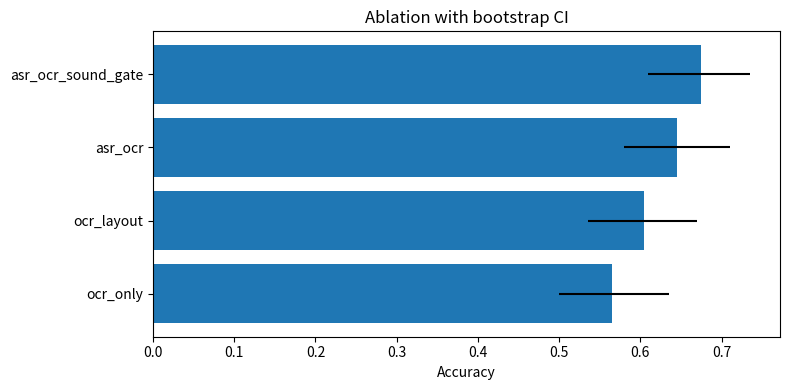

Source code (Python):
from pathlib import Path
import json
import math
import random
import statistics
from collections import Counter, defaultdict

import numpy as np
import pandas as pd

try:
    import matplotlib.pyplot as plt
except Exception as exc:
    plt = None
    print("matplotlib을 불러오지 못했습니다:", exc)

ROOT = Path.cwd()
ARTIFACTS = ROOT / "artifacts"
ARTIFACTS.mkdir(exist_ok=True)

random.seed(42)
np.random.seed(42)

def save_json(name, obj):
    path = ARTIFACTS / name
    path.write_text(json.dumps(obj, ensure_ascii=False, indent=2), encoding="utf-8")
    return path

def display_df(df, n=20):
    return df.head(n)


rng = np.random.default_rng(42)
n = 200
conditions = rng.choice(["clean", "noise", "blur", "alarm"], size=n, p=[0.35, 0.25, 0.25, 0.15])

def simulate_correct(system, cond):
    base = {"clean": 0.72, "noise": 0.52, "blur": 0.48, "alarm": 0.55}[cond]
    bonus = {
        "ocr_only": 0.00,
        "ocr_layout": 0.07 if cond in ["blur", "clean"] else 0.03,
        "asr_ocr": 0.10 if cond in ["noise", "clean"] else 0.05,
        "asr_ocr_sound_gate": 0.11 if cond != "blur" else 0.05,
    }[system]
    return rng.random() < min(0.95, base + bonus)

systems = ["ocr_only", "ocr_layout", "asr_ocr", "asr_ocr_sound_gate"]
rows = []
for i, cond in enumerate(conditions):
    for sys in systems:
        rows.append({"sample_id": i, "condition": cond, "system": sys, "correct": simulate_correct(sys, cond)})
res = pd.DataFrame(rows)
pivot = res.groupby(["system", "condition"])["correct"].mean().reset_index()
pivot.to_csv(ARTIFACTS / "ablation_by_condition.csv", index=False, encoding="utf-8-sig")
pivot


def bootstrap_ci(values, n_boot=2000, alpha=0.05):
    vals = np.asarray(values).astype(float)
    boots = [np.mean(np.random.choice(vals, size=len(vals), replace=True)) for _ in range(n_boot)]
    return float(np.mean(vals)), float(np.quantile(boots, alpha / 2)), float(np.quantile(boots, 1 - alpha / 2))

ci_rows = []
for sys in systems:
    vals = res[res.system == sys]["correct"]
    mean, lo, hi = bootstrap_ci(vals)
    ci_rows.append({"system": sys, "accuracy": mean, "ci_low": lo, "ci_high": hi})
ci = pd.DataFrame(ci_rows).sort_values("accuracy", ascending=False)
ci.to_csv(ARTIFACTS / "ablation_bootstrap_ci.csv", index=False, encoding="utf-8-sig")
ci


if plt:
    fig, ax = plt.subplots(figsize=(8, 4))
    order = ci.sort_values("accuracy")["system"]
    plot_df = ci.set_index("system").loc[order]
    ax.barh(plot_df.index, plot_df["accuracy"], xerr=[
        plot_df["accuracy"] - plot_df["ci_low"],
        plot_df["ci_high"] - plot_df["accuracy"],
    ])
    ax.set_xlabel("Accuracy")
    ax.set_title("Ablation with bootstrap CI")
    fig.tight_layout()
    fig.savefig(ARTIFACTS / "ablation_ci.png", dpi=160)
